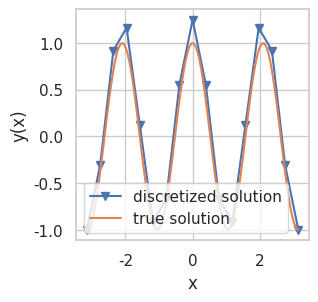
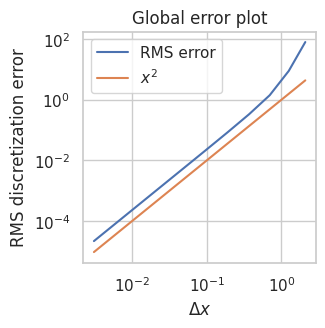

Write the Python code that produced these figures, in order.
import numpy as np
import matplotlib.pyplot as plt
import seaborn as sns
from scipy.linalg import toeplitz
sns.set_theme(style = 'whitegrid')

class BVP_solver:
    """
    Simple solver for boundary problem of the form y''(x) = f(x,y)
    with Dirichlet boundary conditions y(a) = alpha, y(b) = beta.
    """
    def __init__(self,f,a=0,b=1,alpha = 0, beta = 0,N = 100) -> None:
        """

        Args:
            f (function): Vectorial function f in the BVP y''(x) = f(x).
            Must be called of the form f(x).
            a (float, optional): _description_. Defaults to 0.
            b (float, optional): _description_. Defaults to 1.
            alpha (float, optional): _description_. Defaults to 0.
            beta (float, optional): _description_. Defaults to 0.
            N (int, optional): Number of interior nodes. Defaults to 100.
        """
        self.f = f
        assert a<b , "a should be strictly less than b"
        self.a = a
        self.b = b
        assert isinstance(N,int) , "N should be an integer"
        self.N = N
        self.alpha = alpha
        self.beta = beta
        self.is_discretized = False
        pass
    
    def discretize(self,N = None):
        """Create the grid and the T matrix
        """
        if N is None:
            N = self.N
        else:
            self.N = N
        T_col = np.zeros(N)
        T_col[0] = -2
        T_col[1] = 1
        self.T = toeplitz(T_col) #Hermitian/Symmetric on our case
        self.delta_x = (self.b-self.a)/(N+1)
        self.delta_x_m2 = self.delta_x**-2
        self.T *= self.delta_x_m2
        self.x = np.linspace(self.a,self.b,N+2)
        self.fbarx = self.f(self.x[1:-1])
        self.fbarx[0] += -self.alpha*self.delta_x_m2
        self.fbarx[-1] += -self.beta*self.delta_x_m2
        self.is_discretized = True
        pass
    
    def solve(self,N = None):
        #Allow for redefining of N directly here
        if self.is_discretized == False or not(N is None):
            self.discretize(N)
        self.y = np.linalg.solve(self.T,self.fbarx)
        self.y = np.concatenate(([self.alpha],self.y,[self.beta]))
        return self.x , self.y
    
    def error_plot(self,y_true,N_list=[]):
        """
        Args:
            y_true (_type_): _description_
            N_list (_type_,optional): _description_
        """
        N_list = np.array(N_list)
        if(N_list.size == 0):
            N_list = np.arrange(0,10)
            N_list = 2**N_list #Exponential spacing
        delta_x_list = np.zeros(len(N_list))
        rmse_list = np.zeros(len(N_list))
        for i, N in enumerate(N_list):
            x, y = self.solve(N)
            y_tru = y_true(x)
            err = y-y_tru
            rms = np.sqrt(self.delta_x)*np.linalg.norm(err,2)
            delta_x_list[i] = self.delta_x
            rmse_list[i]=rms
        
        
        plt.figure(figsize=(3, 3))
        plt.plot(delta_x_list,rmse_list,label='RMS error')
        plt.plot(delta_x_list,delta_x_list**2,label=r'$x^2$')
        plt.xscale('log')
        plt.yscale('log')
        plt.title('Global error plot')
        plt.xlabel(r'$\Delta x$')
        plt.ylabel('RMS discretization error')
        plt.legend()
        
    
            
        
if __name__ == '__main__':
    omega = 3
    freq = 2*np.pi*omega

    def y(x):
        return np.cos(omega*x)

    def f(x):
        return -omega**2*np.cos(omega*x)



    a = -np.pi
    b = np.pi
    alpha = y(a)
    beta = y(b)

    problem = BVP_solver(f,a,b,alpha,beta,N=15)
    problem.solve()

    x = np.linspace(a,b,100)

    plt.figure(figsize=(3,3))
    plt.plot(problem.x,problem.y,label='discretized solution',marker='v')
    plt.plot(x,y(x),label='true solution')
    plt.xlabel('x')
    plt.ylabel('y(x)')
    plt.legend(loc='lower left')


    N_list = np.arange(1,12)
    N_list = 2**N_list
    problem.error_plot(y,N_list)
